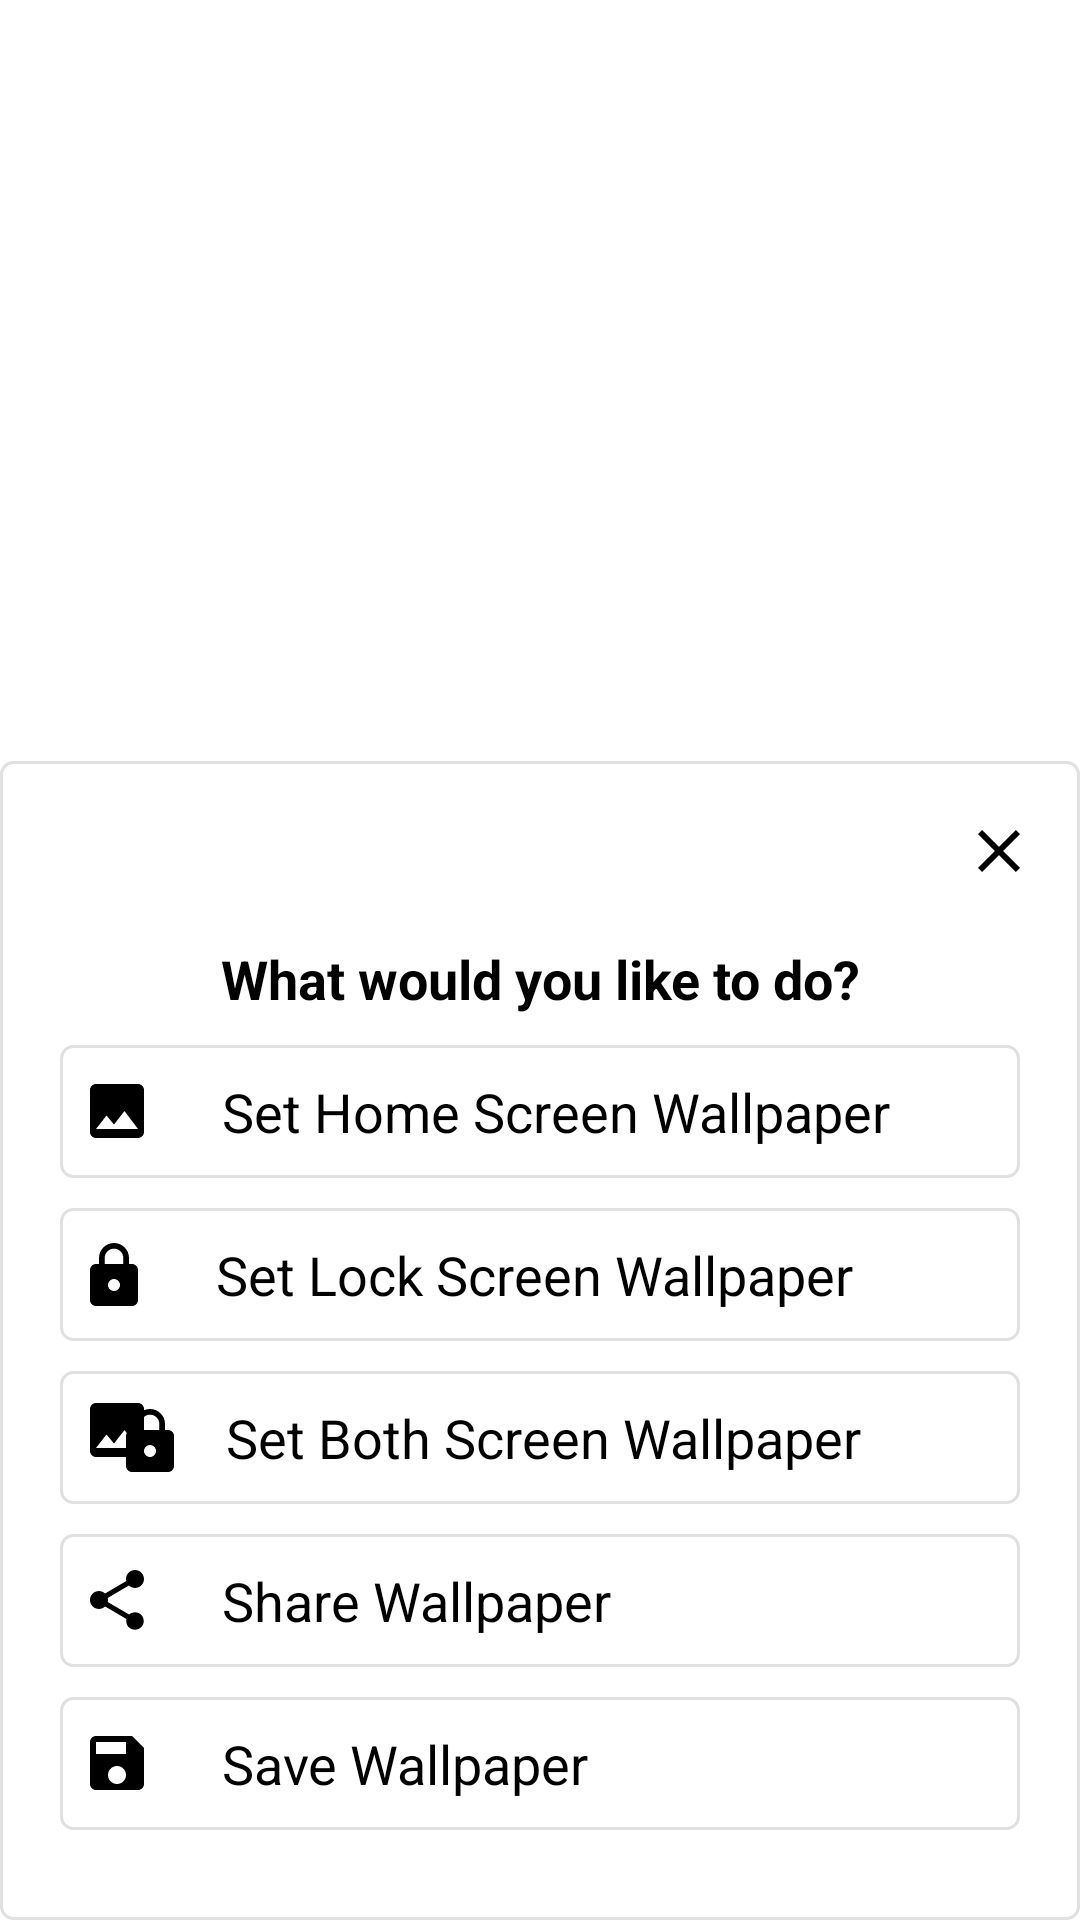

The Android layout XML behind this screen, and the referenced resources:
<!-- AndroidManifest.xml: application theme Theme.WallpaperNew -->
<!-- res/layout/wall_item_pop.xml -->
<?xml version="1.0" encoding="utf-8"?>
<RelativeLayout
    xmlns:android="http://schemas.android.com/apk/res/android"
    android:layout_width="match_parent"
    android:gravity="bottom"
    android:layout_height="match_parent">
    <LinearLayout
        android:layout_width="match_parent"
        android:layout_height="wrap_content"
        android:gravity="center|bottom"
        android:orientation="vertical">

        <LinearLayout
            android:layout_width="match_parent"
            android:layout_height="wrap_content"

            android:paddingLeft="20dp"
            android:paddingRight="20dp"
            android:background="@drawable/lay_border_white"
            android:orientation="vertical"
          >

            <LinearLayout
                android:layout_width="match_parent"
                android:layout_height="wrap_content"
                android:gravity="right"

                android:orientation="horizontal">



                <TextView
                    android:id="@+id/closeTxt"
                    android:layout_width="wrap_content"
                    android:layout_height="wrap_content"
                    android:gravity="right"

                    android:drawableRight="@drawable/ic_close_24px"
                    android:layout_weight="1"
                    android:textColor="@color/black"
                    android:textSize="30dp"
                    android:textStyle="bold" />
            </LinearLayout>

            <LinearLayout
                android:layout_width="match_parent"
                android:layout_height="match_parent"
                android:gravity="center"
                android:layout_marginTop="10dp"
                android:layout_marginBottom="20dp"
                android:orientation="vertical">


                <TextView
                    android:id="@+id/textView7"
                    android:layout_width="match_parent"
                    android:layout_height="wrap_content"
                    android:textSize="18dp"
                    android:gravity="center"

                    android:layout_marginBottom="10dp"
                    android:textStyle="bold"
                    android:textColor="@color/black"
                    android:text="What would you like to do?" />

                <LinearLayout
                    android:layout_width="match_parent"
                    android:layout_height="wrap_content"

                   android:layout_gravity="left"
                    android:orientation="vertical">

                    <TextView
                        android:id="@+id/btnSetWall"
                        android:layout_width="match_parent"
                        android:layout_height="wrap_content"
                        android:textSize="18dp"

                        android:background="@drawable/lay_border_white"
                        android:paddingLeft="10dp"
                        android:gravity="left"

                        android:paddingTop="10dp"

                        android:paddingBottom="10dp"

                        android:drawableLeft="@drawable/ic_insert_photo_24px"
                        android:textColor="@color/black"
                        android:text="      Set Home Screen Wallpaper" />
                    <TextView
                        android:id="@+id/btnSetLock"
                        android:layout_width="match_parent"
                        android:layout_height="wrap_content"
                        android:textSize="18dp"
                        android:gravity="left"
                        android:paddingTop="10dp"
                        android:background="@drawable/lay_border_white"
                        android:paddingLeft="10dp"
                        android:layout_marginTop="10dp"
                        android:paddingBottom="10dp"
                        android:drawableLeft="@drawable/ic_https_24px"
                        android:textColor="@color/black"
                        android:text="      Set Lock Screen Wallpaper" />
                    <TextView
                        android:id="@+id/btnSetBoth"
                        android:layout_width="match_parent"
                        android:layout_height="wrap_content"
                        android:textSize="18dp"
                        android:gravity="left"
                        android:paddingTop="10dp"
                        android:background="@drawable/lay_border_white"
                        android:paddingLeft="10dp"
                        android:layout_marginTop="10dp"
                        android:paddingBottom="10dp"
                        android:drawableLeft="@drawable/lock_b"
                        android:textColor="@color/black"
                        android:text="    Set Both Screen Wallpaper" />
                    <TextView
                        android:id="@+id/btnShare"
                        android:layout_width="match_parent"
                        android:layout_height="wrap_content"
                        android:textSize="18dp"
                        android:gravity="left"
                        android:paddingTop="10dp"
                        android:background="@drawable/lay_border_white"
                        android:paddingLeft="10dp"
                        android:layout_marginTop="10dp"
                        android:paddingBottom="10dp"
                        android:drawableTint="@color/black"
                        android:drawableLeft="@drawable/ic_share_24px"
                        android:textColor="@color/black"
                        android:text="      Share Wallpaper" />
                    <TextView
                        android:id="@+id/btnSave"
                        android:layout_width="match_parent"
                        android:layout_height="wrap_content"
                        android:textSize="18dp"
                        android:gravity="left"
                        android:paddingTop="10dp"
                        android:layout_marginTop="10dp"
                        android:background="@drawable/lay_border_white"
                        android:paddingLeft="10dp"
                        android:paddingBottom="10dp"
                        android:drawableTint="@color/black"
                        android:drawableLeft="@drawable/ic_save_24px"
                        android:textColor="@color/black"
                        android:text="      Save Wallpaper" />
                </LinearLayout>



            </LinearLayout>

        </LinearLayout>
    </LinearLayout>
</RelativeLayout>
<!-- resources referenced by this layout -->
<resources>
  <color name="black">#FF000000</color>
  <!-- drawable ic_close_24px: png bitmap (drawable-hdpi, 207 bytes) -->
  <!-- drawable ic_https_24px: png bitmap (drawable-hdpi, 363 bytes) -->
  <!-- drawable ic_insert_photo_24px: png bitmap (drawable-hdpi, 286 bytes) -->
  <!-- drawable ic_save_24px: png bitmap (drawable-hdpi, 285 bytes) -->
  <!-- drawable ic_share_24px: png bitmap (drawable-hdpi, 429 bytes) -->
  <!-- drawable lay_border_white (drawable-v21) -->
  <?xml version="1.0" encoding="UTF-8"?>
  <shape xmlns:android="http://schemas.android.com/apk/res/android"
      android:shape="rectangle">
      <corners android:radius="4dp"/>
      <padding android:left="5dp"
          android:right="10dp"
          android:top="10dp"
          android:bottom="10dp"/>
  
      <solid android:color="@color/white"/>
      <stroke android:width="1dp"
          android:color="#e0e0e0"/>
  </shape>
  <!-- drawable lock_b: png bitmap (drawable-hdpi, 467 bytes) -->
  <style name="Theme.WallpaperNew" parent="Theme.MaterialComponents.DayNight.DarkActionBar">
          
  
  
  
          <item name="colorPrimary">@color/colorPrimary</item>
          <item name="colorPrimaryVariant">@color/purple_700</item>
          <item name="colorOnPrimary">@color/white</item>
          
          <item name="colorSecondary">@color/teal_200</item>
          <item name="colorSecondaryVariant">@color/teal_700</item>
          <item name="colorOnSecondary">@color/black</item>
          
          <item name="android:statusBarColor" tools:targetApi="l">?attr/colorPrimaryVariant</item>
          
      </style>
  <color name="white">#FFFFFFFF</color>
  <color name="colorPrimary">#212121</color>
  <color name="purple_700">#000000</color>
  <color name="teal_200">#FF03DAC5</color>
  <color name="teal_700">#FF018786</color>
</resources>
